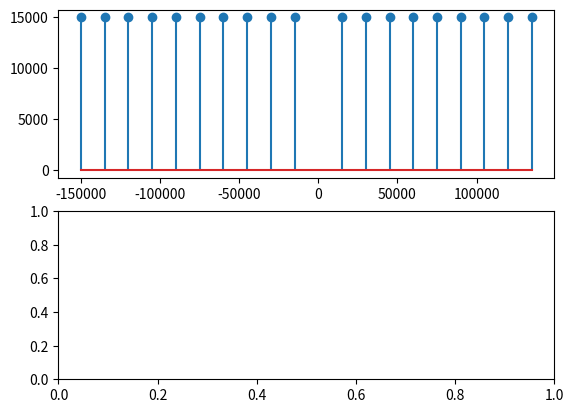

Write the Python code that produced this figure. (Note: this script raises an exception after producing the figure.)
import numpy as np
import matplotlib.pyplot as plt

#coefficient vector with odd numbers from -15 ms to 15ms
n = np.arange(-10,10,1) #s
w0 = 15000
wn = n*w0
c_n = (1j * (-1)**np.floor(np.abs(n))/np.abs(n)*wn)

fig, ax = plt.subplots(2,1)
ax[0].stem(wn,np.abs(c_n))
ax[1].stem(wn, np.angle[c_n])
ax[1].set_xlabel('$n$')
ax[1].set_ylabel('$c_n$')
ax[1].grid()
ax[1].set_xlim((-15.5,15.5))
